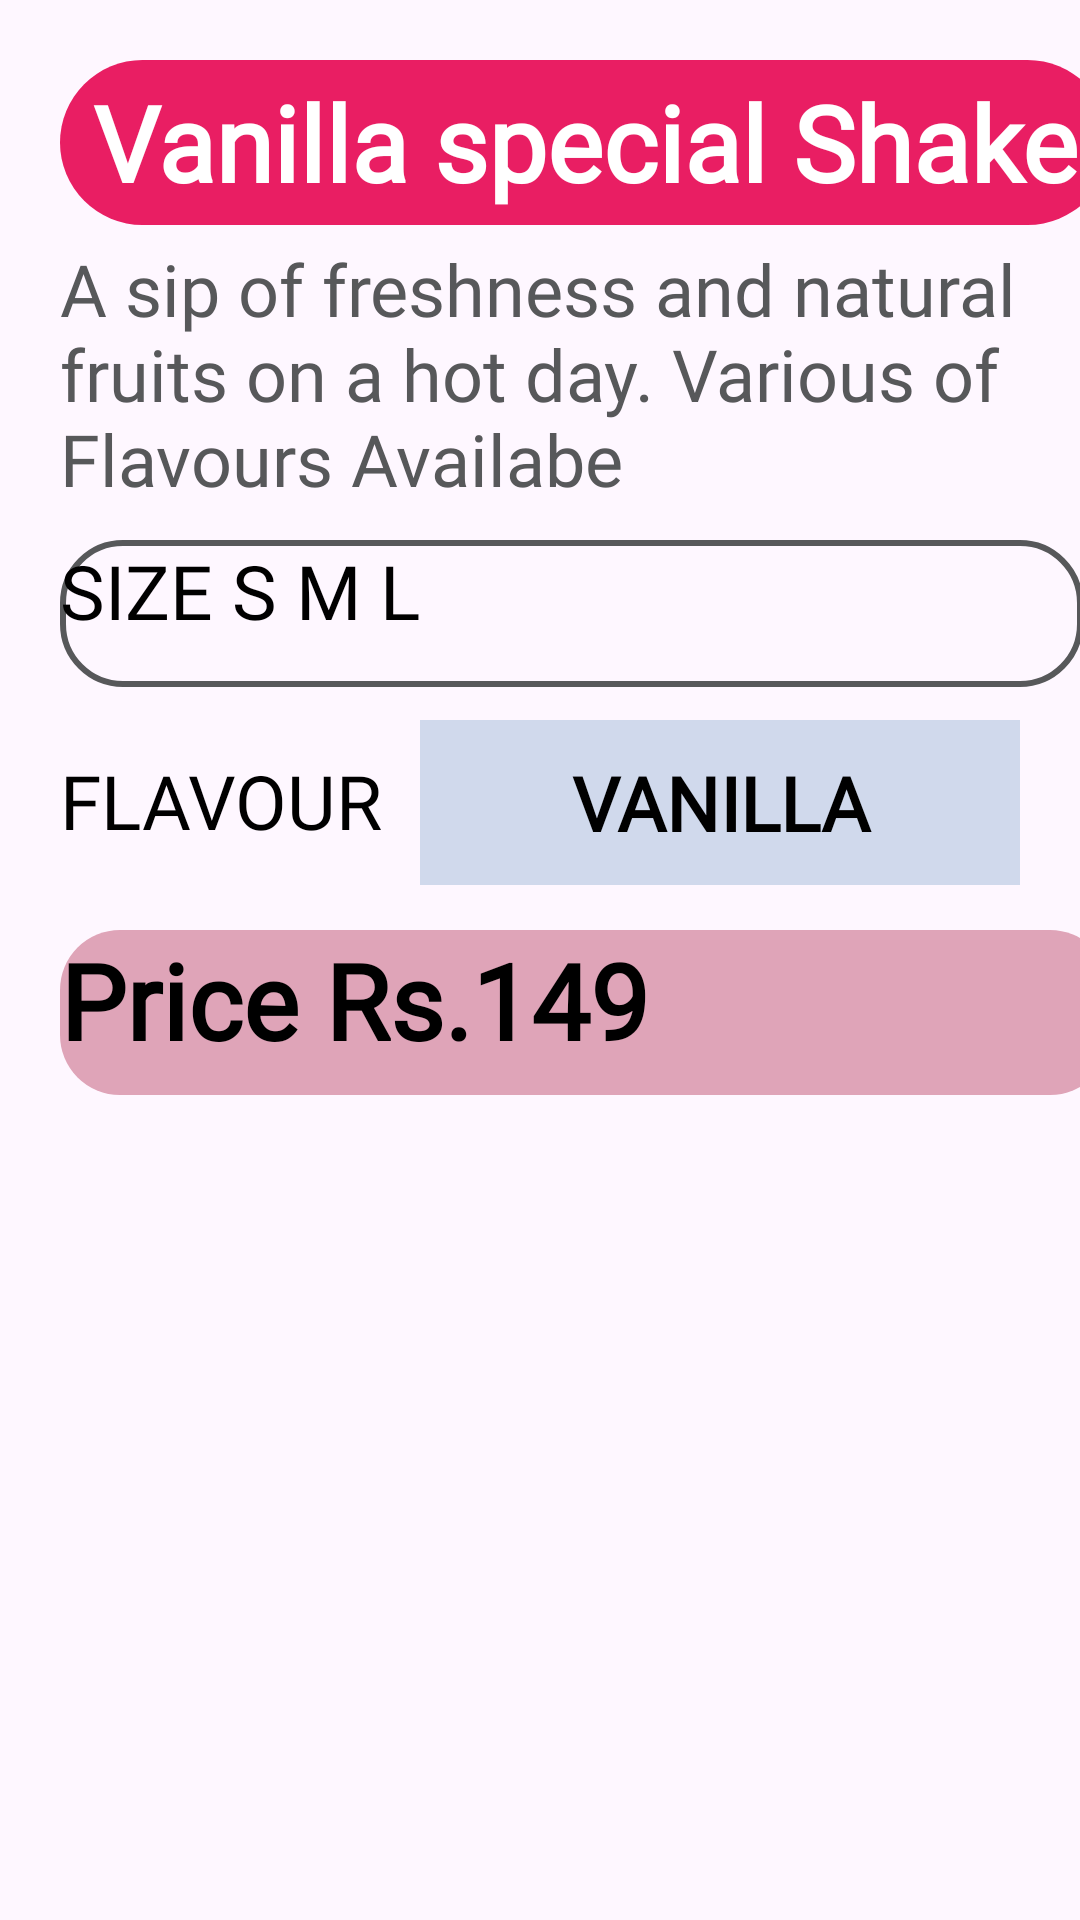

Reconstruct the res/layout file that produces this screen, plus the resources it refers to.
<!-- AndroidManifest.xml: application theme Theme.Shakes -->
<!-- res/layout/fragment_d.xml -->
<FrameLayout xmlns:android="http://schemas.android.com/apk/res/android"
    xmlns:tools="http://schemas.android.com/tools"
    android:layout_width="match_parent"
    android:layout_height="match_parent"
    tools:context=".FragmentD">

    <TextView
        android:id="@+id/fragtv1"
        android:layout_width="350dp"
        android:layout_height="55dp"
        android:text="@string/vanilla_special_shake"
        android:gravity="center"
        android:fontFamily="@font/font5"
        android:textStyle="bold"
        android:textColor="@color/white"
        android:textSize="35sp"
        android:layout_marginTop="20dp"
        android:layout_marginLeft="20dp"
        android:layout_marginRight="20dp"
        android:background="@drawable/round"/>
    <TextView
        android:layout_width="350dp"
        android:layout_height="55dp"
        android:text="@string/price_rs_149"
        android:fontFamily="@font/font5"
        android:textStyle="bold"
        android:textColor="@color/black"
        android:textSize="35sp"
        android:layout_marginTop="310dp"
        android:layout_marginLeft="20dp"
        android:layout_marginRight="20dp"
        android:background="@drawable/price"/>

    <TextView
        android:id="@+id/fragtv2"
        android:layout_width="wrap_content"
        android:layout_height="86dp"
        android:layout_marginLeft="20dp"
        android:layout_marginTop="80dp"
        android:layout_marginRight="20dp"
        android:fontFamily="@font/font5"
        android:textColor="#57585A"
        android:text="@string/a_sip_of_freshness_and_natural_fruits_on_a_hot_day_various_of_flavours_availabe"
        android:textSize="24sp" />

    <TextView
        android:layout_width="341dp"
        android:layout_height="49dp"
        android:layout_marginLeft="20dp"
        android:layout_marginRight="20dp"
        android:layout_marginTop="180dp"
        android:fontFamily="@font/font5"
        android:text="@string/size_s_m_l"
        android:textColor="@color/black"
        android:textSize="25sp"
        android:background="@drawable/box"/>
    <TextView
        android:layout_width="150dp"
        android:layout_height="49dp"
        android:layout_marginLeft="20dp"
        android:layout_marginRight="20dp"
        android:layout_marginTop="250dp"
        android:fontFamily="@font/font5"
        android:text="@string/flavour"
        android:textColor="@color/black"
        android:textSize="25sp" />

    <TextView
        android:id="@+id/priceid4"
        android:layout_width="200dp"
        android:layout_height="55dp"
        android:layout_marginLeft="20dp"
        android:layout_gravity="end"
        android:layout_marginTop="240dp"
        android:layout_marginRight="20dp"
        android:background="#D0D9EC"
        android:fontFamily="@font/font5"
        android:gravity="center"
        android:text="@string/vanilla"
        android:textColor="@color/black"
        android:textSize="25sp"
        android:textStyle="bold" />

</FrameLayout>
<!-- resources referenced by this layout -->
<resources>
  <!-- drawable box (drawable) -->
  <shape xmlns:android="http://schemas.android.com/apk/res/android">
      <stroke android:width="2dp"
          android:color="#57585A" />
      <corners android:radius="20dp"/>
  
  
  
  </shape>
  <!-- drawable price (drawable) -->
  <?xml version="1.0" encoding="utf-8"?>
  <shape xmlns:android="http://schemas.android.com/apk/res/android" android:shape="rectangle">
      <corners android:radius="20dp"/>
      <solid android:color="#DFA4B8"/>
  </shape>
  <!-- drawable round (drawable) -->
  <shape xmlns:android="http://schemas.android.com/apk/res/android"
      android:shape="rectangle">
      <corners android:radius="40dp"/>
      <solid android:color="#E91E63"/>
  
  </shape>
  <string name="a_sip_of_freshness_and_natural_fruits_on_a_hot_day_various_of_flavours_availabe">A sip of freshness and natural fruits on a hot day. Various of Flavours Availabe</string>
  <string name="flavour">FLAVOUR</string>
  <string name="price_rs_149">Price Rs.149</string>
  <string name="size_s_m_l">SIZE S M L</string>
  <string name="vanilla">VANILLA</string>
  <string name="vanilla_special_shake">Vanilla special Shake</string>
  <style name="Theme.Shakes" parent="Base.Theme.Shakes" />
  <style name="Base.Theme.Shakes" parent="Theme.Material3.DayNight.NoActionBar">
          
          
      </style>
  <!-- not gathered from this repository: default colours our renderer supplied (Android Studio template values) -->
  <color name="black">#FF000000</color>
  <color name="white">#FFFFFFFF</color>
</resources>
